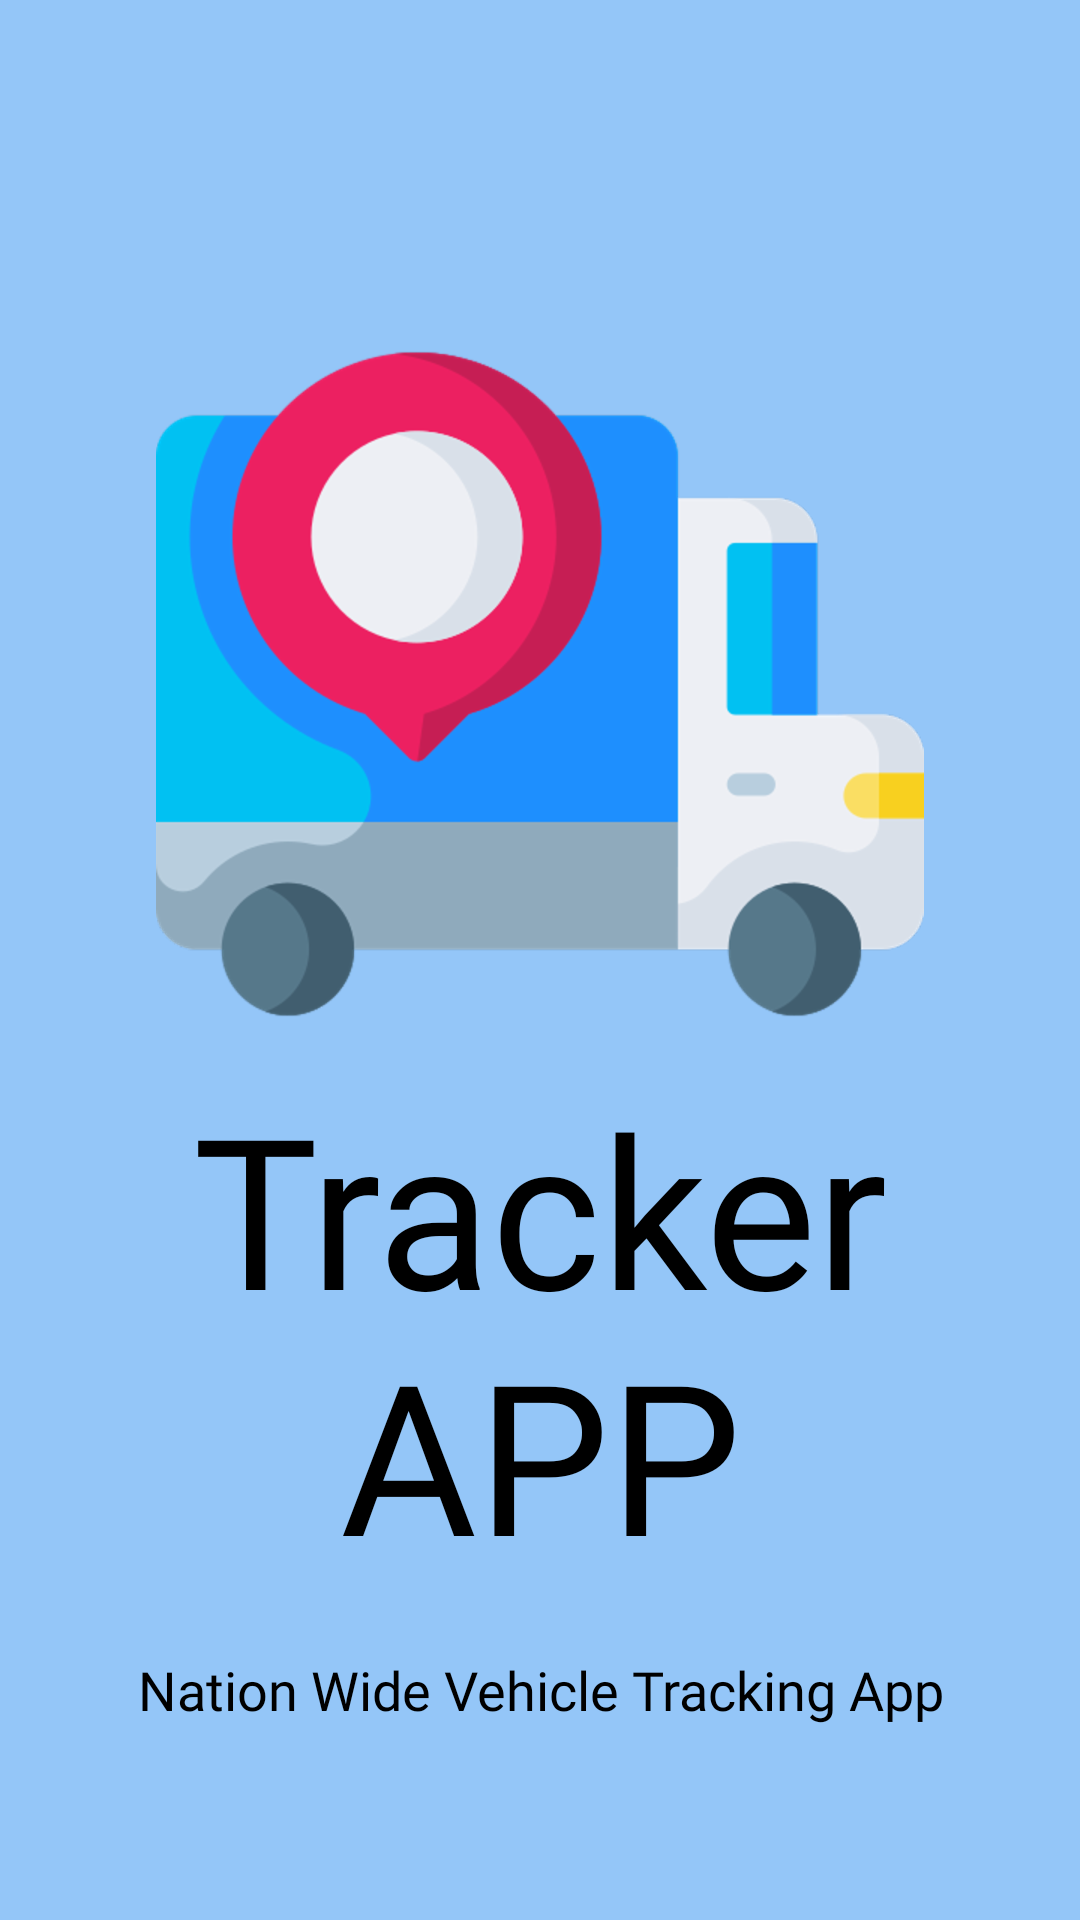

This screen was rendered from an Android layout file. Write that file and the resources it references.
<!-- AndroidManifest.xml: application theme Theme.TrackNowDemo -->
<!-- res/layout/activity_splash_screen.xml -->
<?xml version="1.0" encoding="utf-8"?>
<androidx.constraintlayout.widget.ConstraintLayout xmlns:android="http://schemas.android.com/apk/res/android"
    xmlns:app="http://schemas.android.com/apk/res-auto"
    xmlns:tools="http://schemas.android.com/tools"
    android:layout_width="match_parent"
    android:layout_height="match_parent"
    android:background="#94C6F8"
    tools:context=".SplashScreen">

    <ImageView
        android:id="@+id/imageView"
        android:layout_width="0dp"
        android:layout_height="wrap_content"
        android:layout_marginStart="10dp"
        android:layout_marginTop="100dp"
        android:layout_marginEnd="10dp"
        android:transitionName="logo_image"
        android:src="@drawable/delivery_truck"
        app:layout_constraintEnd_toEndOf="parent"
        app:layout_constraintStart_toStartOf="parent"
        app:layout_constraintTop_toTopOf="parent" />

    <TextView
        android:id="@+id/textView"
        android:layout_width="0dp"
        android:layout_height="wrap_content"
        android:fontFamily="@font/bangers"
        android:textColor="@color/black"
        android:text="Tracker APP"
        android:textAlignment="center"
        android:transitionName="logo_text"
        android:textSize="70sp"
        app:layout_constraintEnd_toEndOf="parent"
        app:layout_constraintStart_toStartOf="parent"
        app:layout_constraintTop_toBottomOf="@+id/imageView" />

    <TextView
        android:id="@+id/textView2"
        android:layout_width="wrap_content"
        android:layout_height="wrap_content"
        android:layout_marginTop="20dp"
        android:fontFamily="@font/antic"
        android:textColor="@color/black"
        android:text="Nation Wide Vehicle Tracking App"
        android:textAlignment="center"
        android:textSize="18sp"
        app:layout_constraintEnd_toEndOf="parent"
        app:layout_constraintStart_toStartOf="parent"
        app:layout_constraintTop_toBottomOf="@+id/textView" />

</androidx.constraintlayout.widget.ConstraintLayout>
<!-- resources referenced by this layout -->
<resources>
  <color name="black">#FF000000</color>
  <!-- drawable delivery_truck: png bitmap (drawable-hdpi, 27936 bytes) -->
  <style name="Theme.TrackNowDemo" parent="Theme.MaterialComponents.Light">
          
          <item name="colorPrimary">#2E8FEF</item>
          <item name="colorPrimaryVariant">@color/purple_700</item>
          <item name="colorOnPrimary">@color/white</item>
          
          <item name="colorSecondary">@color/teal_200</item>
          <item name="colorSecondaryVariant">@color/teal_700</item>
          <item name="colorOnSecondary">@color/black</item>
          
          <item name="android:statusBarColor">?attr/colorPrimaryVariant</item>
          
          <item name="android:windowContentTransitions">true</item>
      </style>
  <color name="purple_700">#FF3700B3</color>
  <color name="white">#FFFFFFFF</color>
  <color name="teal_200">#FF03DAC5</color>
  <color name="teal_700">#FF018786</color>
</resources>
